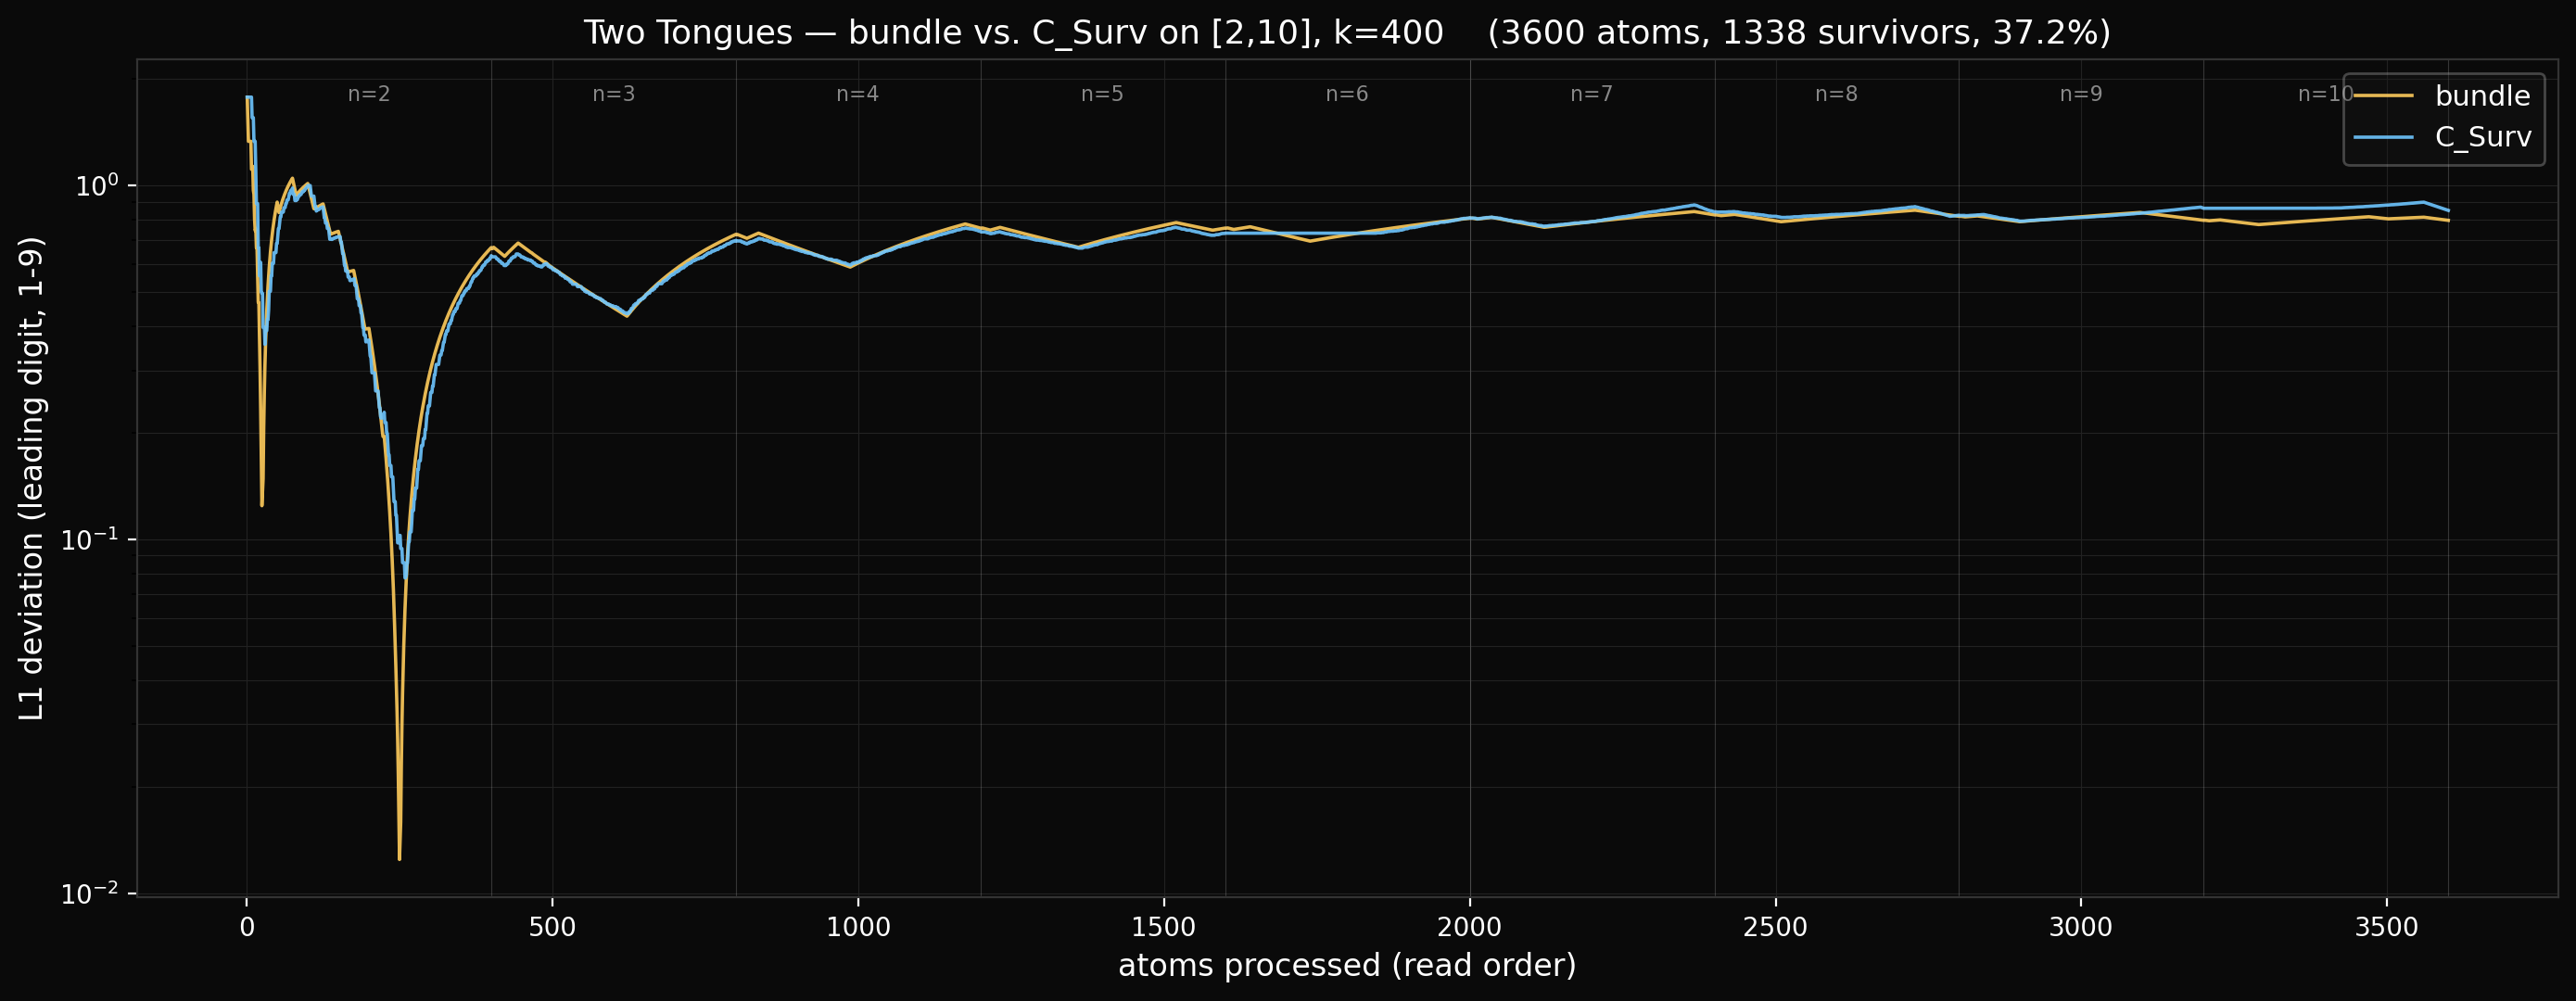

Here is the Python script that generated this plot:
"""
Two Tongues — running L1-deviation of the bundle vs. C_Surv digit streams.

For a window [n_0, n_1] truncated at k, walk the bundle atom by atom in
read order. After processing the first N atoms, compute the L1 distance
of the running leading-digit-frequency vector from uniform (1/9 over
digits 1-9) — once for the bundle (every atom counted), once for C_Surv
(only surviving atoms counted). Vertical guides mark stream boundaries.
"""

import sys
sys.path.insert(0, '../../../../core')
sys.path.insert(0, '.')

import numpy as np
import matplotlib.pyplot as plt
from survivors_core import bundle_atoms, survival_mask

N0, N1, K = 2, 10, 400

print(f"Building bundle for [{N0},{N1}], k={K}...")
atoms = bundle_atoms(N0, N1, K)
mask = np.array(survival_mask(atoms), dtype=np.int64)
n_atoms = len(atoms)
n_surv = int(mask.sum())
print(f"  {n_atoms} atoms, {n_surv} survivors "
      f"({100.0 * n_surv / n_atoms:.1f}%)")

# Per-atom one-hot tables.
str_atoms = [str(m) for _, m in atoms]
leading_digits = np.array([int(s[0]) for s in str_atoms])

ld_per_atom = np.zeros((n_atoms, 9), dtype=np.int64)
ld_per_atom[np.arange(n_atoms), leading_digits - 1] = 1

# Cumulative counts — bundle and survivor-masked.
m_col = mask[:, None]
ld_bundle_cum = np.cumsum(ld_per_atom, axis=0)
ld_surv_cum   = np.cumsum(ld_per_atom * m_col, axis=0)

bundle_ld_total = ld_bundle_cum.sum(axis=1)
surv_ld_total   = ld_surv_cum.sum(axis=1)


def l1_dev(cum, total, uniform):
    out = np.full(len(total), np.nan)
    valid = total > 0
    p = cum[valid] / total[valid, None]
    out[valid] = np.abs(p - uniform).sum(axis=1)
    return out


u9 = np.full(9, 1.0 / 9)
bundle_ld_l1 = l1_dev(ld_bundle_cum, bundle_ld_total, u9)
surv_ld_l1   = l1_dev(ld_surv_cum,   surv_ld_total,   u9)

# --- Plot ---
fig, ax = plt.subplots(figsize=(14, 5.5))
fig.patch.set_facecolor('#0a0a0a')
ax.set_facecolor('#0a0a0a')

x = np.arange(1, n_atoms + 1)

ax.semilogy(x, bundle_ld_l1, linewidth=1.3, color='#ffcc5c', alpha=0.9,
            label='bundle')
ax.semilogy(x, surv_ld_l1, linewidth=1.3, color='#6ec6ff', alpha=0.9,
            label='C_Surv')

# Stream boundaries.
for j, n in enumerate(range(N0, N1 + 1)):
    boundary = (j + 1) * K
    ax.axvline(x=boundary, color='white', linewidth=0.4, alpha=0.18)
    ax.text(boundary - K / 2, 0.97, f'n={n}',
            color='#888', fontsize=8,
            ha='center', va='top',
            transform=ax.get_xaxis_transform())

ax.set_ylabel('L1 deviation (leading digit, 1-9)',
              color='white', fontsize=12)
ax.set_xlabel('atoms processed (read order)', color='white', fontsize=12)
ax.tick_params(colors='white')
for spine in ax.spines.values():
    spine.set_color('#333')
ax.legend(loc='upper right', fontsize=11, framealpha=0.3,
          labelcolor='white', facecolor='#1a1a1a')
ax.grid(True, which='both', color='#222', linewidth=0.4)

ax.set_title(
    f'Two Tongues — bundle vs. C_Surv on [{N0},{N1}], k={K}    '
    f'({n_atoms} atoms, {n_surv} survivors, '
    f'{100.0 * n_surv / n_atoms:.1f}%)',
    color='white', fontsize=13)

plt.tight_layout()
plt.savefig('two_tongues.png', dpi=200, facecolor='#0a0a0a',
            bbox_inches='tight')
print("-> two_tongues.png")
